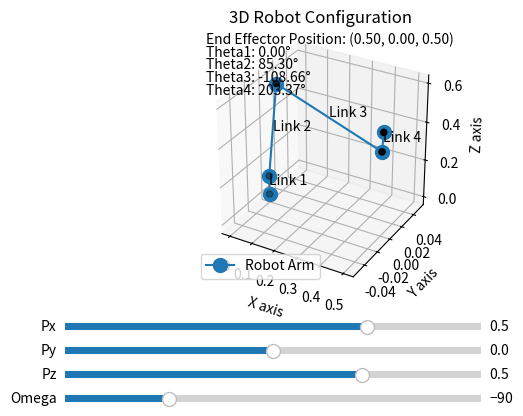

Here is the Python script that generated this plot:
import math
import matplotlib.pyplot as plt
from mpl_toolkits.mplot3d import Axes3D
import numpy as np
from matplotlib.widgets import Slider

# Define DH parameters
d1, a1, alpha1 = 0.1, 0, math.pi / 2
d2, a2, alpha2 = 0, 0.5, 0
d3, a3, alpha3 = 0, 0.5, 0
d4, a4, alpha4 = 0, 0, math.pi / 2
d5, a5, alpha5 = 0.1, 0, 0


def inverse_kinematics(Px, Py, Pz, d1, a2, a3, d5, omega):
    try:
        # Calculate wrist position coordinates
        R = d5 * math.cos(math.radians(omega))
        theta1 = math.degrees(math.atan2(Py, Px))
        theta1_rad = math.radians(theta1)

        Pxw = Px - R * math.cos(theta1_rad)
        Pyw = Py - R * math.sin(theta1_rad)
        Pzw = Pz + d5 * math.sin(math.radians(omega))

        # Calculate Rw and S
        Rw = math.sqrt(Pxw**2 + Pyw**2)
        S = math.sqrt((Pzw - d1) ** 2 + Rw**2)

        # Calculate theta2 and theta3
        alpha = math.degrees(math.atan2(Pzw - d1, Rw))
        beta = math.degrees(math.acos((a2**2 + S**2 - a3**2) / (2 * a2 * S)))

        theta2 = alpha + beta
        theta2_alt = alpha - beta

        # Calculate theta3
        theta3 = math.degrees(math.acos((S**2 - a2**2 - a3**2) / (2 * a2 * a3)))
        theta3 = -theta3  # Adjust for proper direction

        # Calculate theta4
        theta234 = 90 - omega
        theta4 = theta234 - theta2 - theta3

        return theta1, theta2, theta3, theta4
    except ValueError as e:
        print(
            f"Warning: {e}. The position (Px={Px}, Py={Py}, Pz={Pz}) is out of reach."
        )
        return float("nan"), float("nan"), float("nan"), float("nan")


def forward_kinematics(d1, a2, a3, d5, theta1, theta2, theta3, theta4):
    if any(math.isnan(angle) for angle in [theta1, theta2, theta3, theta4]):
        return [(float("nan"), float("nan"), float("nan"))] * 5

    # Convert angles to radians
    theta1 = math.radians(theta1)
    theta2 = math.radians(theta2)
    theta3 = math.radians(theta3)
    theta4 = math.radians(theta4)

    omega = 90 - (theta2 + theta3 + theta4)
    print(f"Omega: {omega} degrees from the forward kinematics function\n")

    # Joint positions
    x0, y0, z0 = 0, 0, 0
    x1, y1, z1 = 0, 0, d1
    x2 = a2 * math.cos(theta1) * math.cos(theta2)
    y2 = a2 * math.sin(theta1) * math.cos(theta2)
    z2 = d1 + a2 * math.sin(theta2)
    x3 = x2 + a3 * math.cos(theta1) * math.cos(theta2 + theta3)
    y3 = y2 + a3 * math.sin(theta1) * math.cos(theta2 + theta3)
    z3 = z2 + a3 * math.sin(theta2 + theta3)
    x4 = x3 + d5 * math.cos(math.radians(omega)) * math.cos(theta1) * math.cos(
        theta2 + theta3
    )
    y4 = y3 + d5 * math.cos(math.radians(omega)) * math.sin(theta1) * math.cos(
        theta2 + theta3
    )
    z4 = z3 + d5

    print("Joint Positions:\n")
    print(f"x0: {x0}, y0: {y0}, z0: {z0}")
    print(f"x1: {x1}, y1: {y1}, z1: {z1}")
    print(f"x2: {x2}, y2: {y2}, z2: {z2}")
    print(f"x3: {x3}, y3: {y3}, z3: {z3}")
    print(f"x4: {x4}, y4: {y4}, z4: {z4}")
    print("\n")

    return [(x0, y0, z0), (x1, y1, z1), (x2, y2, z2), (x3, y3, z3), (x4, y4, z4)]


def plot_robot(joint_positions, ax, Px, Py, Pz, theta1, theta2, theta3, theta4):
    ax.cla()
    x, y, z = zip(*joint_positions)

    if all(math.isnan(coord) for coord in x + y + z):
        ax.text2D(
            0.5,
            0.5,
            "Out of Reach",
            transform=ax.transAxes,
            fontsize=15,
            color="red",
            ha="center",
        )
    else:
        ax.plot(x, y, z, "o-", markersize=10, label="Robot Arm")
        ax.scatter(x, y, z, c="k")
        for i in range(len(joint_positions) - 1):
            ax.text(
                (x[i] + x[i + 1]) / 2,
                (y[i] + y[i + 1]) / 2,
                (z[i] + z[i + 1]) / 2,
                f"Link {i + 1}",
                color="black",
            )

        # Annotate end-effector position and joint angles
        ax.text2D(
            0.05,
            0.95,
            f"End Effector Position: ({Px:.2f}, {Py:.2f}, {Pz:.2f})",
            transform=ax.transAxes,
        )
        ax.text2D(0.05, 0.90, f"Theta1: {theta1:.2f}°", transform=ax.transAxes)
        ax.text2D(0.05, 0.85, f"Theta2: {theta2:.2f}°", transform=ax.transAxes)
        ax.text2D(0.05, 0.80, f"Theta3: {theta3:.2f}°", transform=ax.transAxes)
        ax.text2D(0.05, 0.75, f"Theta4: {theta4:.2f}°", transform=ax.transAxes)

    ax.set_xlabel("X axis")
    ax.set_ylabel("Y axis")
    ax.set_zlabel("Z axis")
    ax.set_title("3D Robot Configuration")
    ax.legend()
    ax.set_box_aspect([1, 1, 1])


# Determine workspace limits
max_reach = a2 + a3 + d5
min_reach = 0  # Considering the arm can fold onto itself

# Set realistic limits for Px, Py, Pz based on the arm's reach
Px_min, Px_max = -max_reach, max_reach
Py_min, Py_max = -max_reach, max_reach
Pz_min, Pz_max = -1, d1 + a2 + a3  # Assuming the arm cannot go below the base level

# Initial end-effector positions
Px_init, Py_init, Pz_init, omega_init = 0.5, 0, 0.5, -90

# Create a figure and axis for plotting
fig = plt.figure()
ax = fig.add_subplot(111, projection="3d")

# Adjust the main plot to make space for sliders
plt.subplots_adjust(left=0.1, bottom=0.35)

# Create sliders for Px, Py, Pz, and omega
axcolor = "lightgoldenrodyellow"
ax_Px = plt.axes([0.1, 0.25, 0.65, 0.03], facecolor=axcolor)
ax_Py = plt.axes([0.1, 0.20, 0.65, 0.03], facecolor=axcolor)
ax_Pz = plt.axes([0.1, 0.15, 0.65, 0.03], facecolor=axcolor)
ax_omega = plt.axes([0.1, 0.10, 0.65, 0.03], facecolor=axcolor)

slider_Px = Slider(ax_Px, "Px", Px_min, Px_max, valinit=Px_init)
slider_Py = Slider(ax_Py, "Py", Py_min, Py_max, valinit=Py_init)
slider_Pz = Slider(ax_Pz, "Pz", Pz_min, Pz_max, valinit=Pz_init)
slider_omega = Slider(ax_omega, "Omega", -180.0, 180.0, valinit=omega_init)


def update(val):
    Px = slider_Px.val
    Py = slider_Py.val
    Pz = slider_Pz.val
    omega = slider_omega.val
    theta1, theta2, theta3, theta4 = inverse_kinematics(
        Px, Py, Pz, d1, a2, a3, d5, omega
    )
    joint_positions = forward_kinematics(d1, a2, a3, d5, theta1, theta2, theta3, theta4)
    plot_robot(joint_positions, ax, Px, Py, Pz, theta1, theta2, theta3, theta4)
    fig.canvas.draw_idle()


slider_Px.on_changed(update)
slider_Py.on_changed(update)
slider_Pz.on_changed(update)
slider_omega.on_changed(update)

# Perform an initial plot
update(None)

plt.show()
